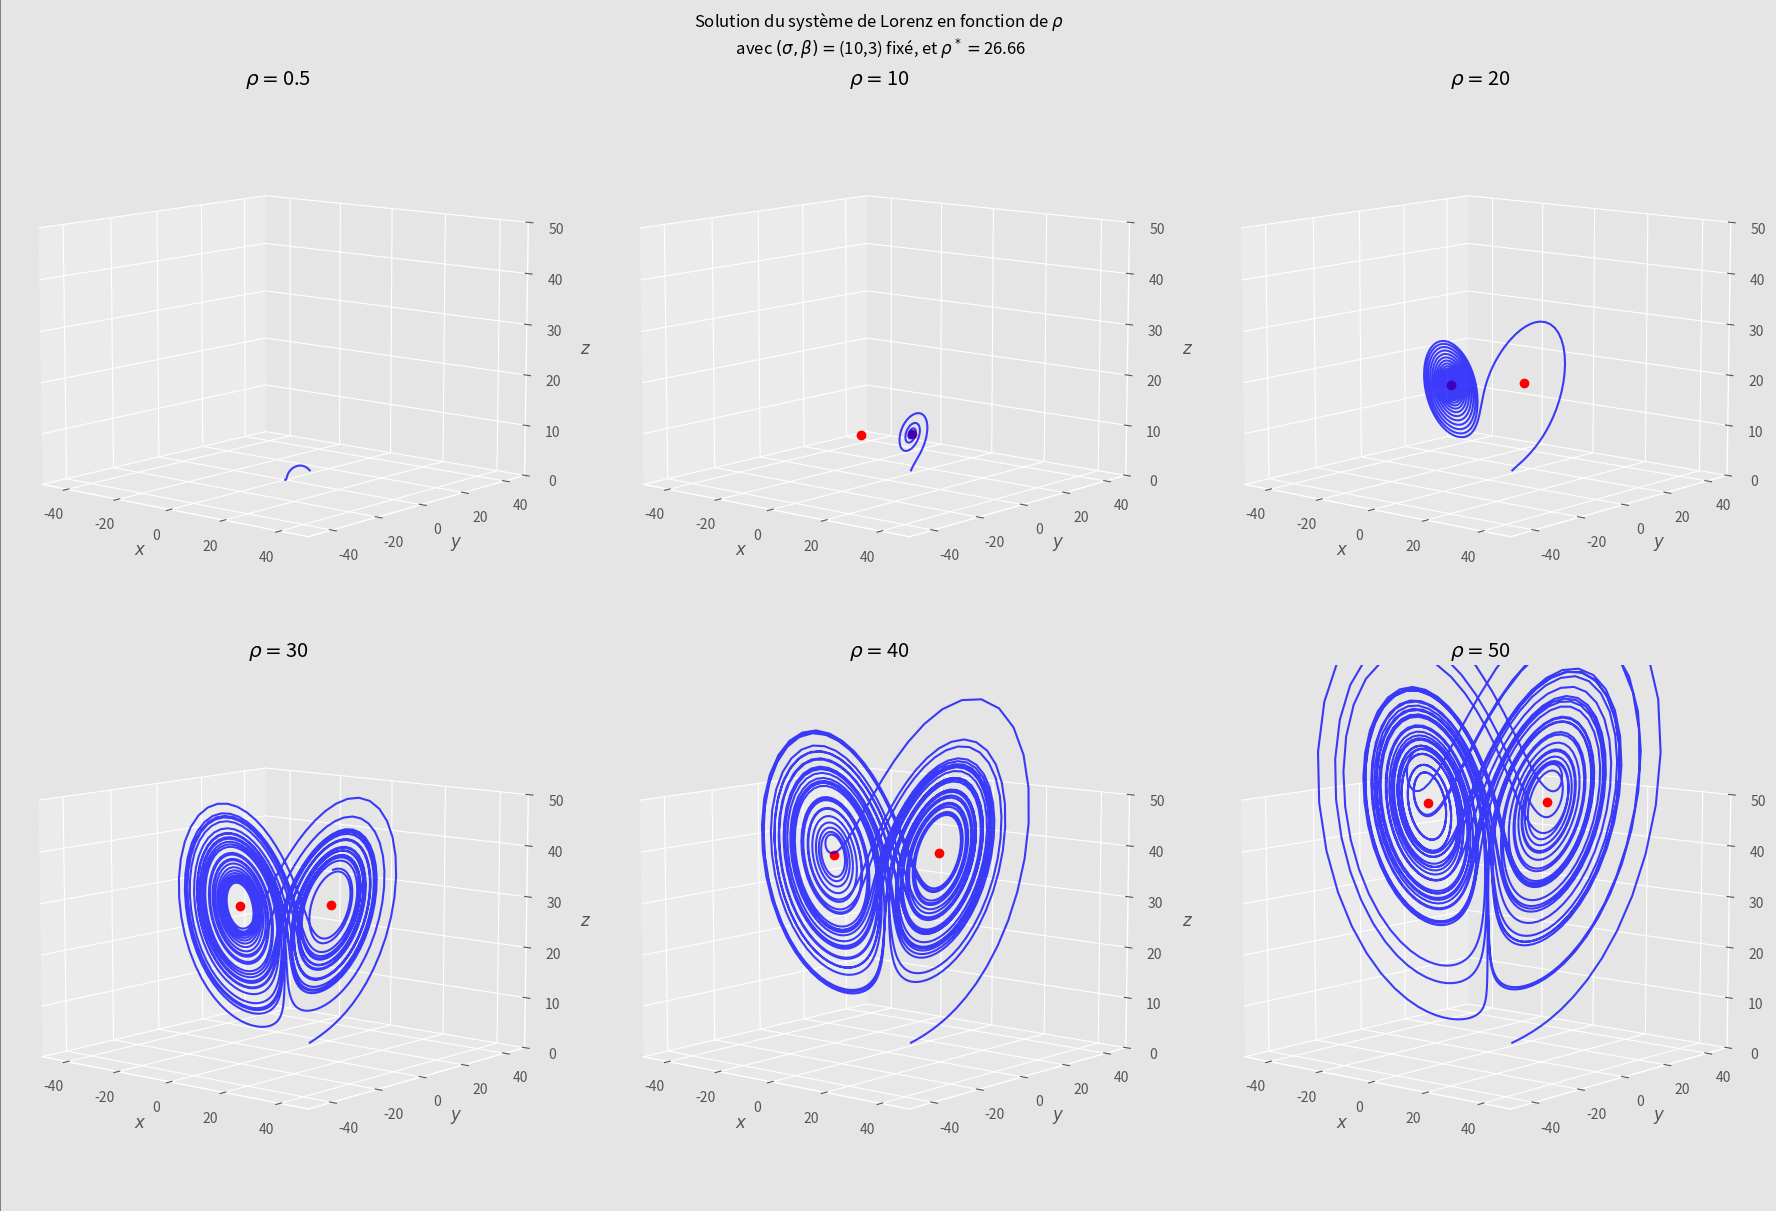

Reproduce this figure in Python.
import numpy as np
from matplotlib import pyplot as plt


sigma,beta = 10,3
rhoStar =  sigma*((sigma + beta + 3)/(sigma - beta -1))
rhol = [.5,10,20,30,40,50]
C1 = [6,4,2]

Splus = lambda rho : [np.sqrt(beta*(rho - 1)),np.sqrt(beta*(rho - 1)),rho-1]
Smoins = lambda rho : [-np.sqrt(beta*(rho - 1)),-np.sqrt(beta*(rho - 1)),rho-1]

#data
def Lorenz(t,X):
    Xout = np.zeros(3)
    Xout[0] = sigma*(X[1] - X[0])
    Xout[1] = rho*X[0] - X[1] - X[0]*X[2]
    Xout[2] = X[0]*X[1] - beta*X[2]
    return Xout

def RK4(tn,h,Y:np.array,f):
    k1 = f(tn,Y)
    k2 = f(tn + (h/2),Y + (h/2)*k1)
    k3 = f(tn + (h/2),Y + (h/2)*k2)
    k4 = f(tn + h, Y + h*k3)
    Yout = Y + (h/6)*(k1 + 2*k2 + 2*k3 + k4)
    return np.array(Yout)

Total = 30
h = .01
nbInterv = int(Total/h)
DATA = np.array([np.zeros((nbInterv,3)) for i in range(len(rhol))])
DATA[:,0] = [C1,C1,C1,C1,C1,C1]

for r in range(len(rhol)):
    rho = rhol[r]
    for i in range(1,nbInterv):
        Yout = RK4(i*h,h,DATA[r,i-1],Lorenz)
        DATA[r,i] = Yout

plt.style.use('ggplot')
# fig = plt.figure(figsize=(9,6),  facecolor= '#E5E5E5')
# axs = fig.add_subplot((3,2))
fig,axs = plt.subplots(2,3,figsize=(18,12),layout = 'constrained', subplot_kw={'projection': '3d'},facecolor= '#E5E5E5', linewidth = .5)

i = 0
for ax in axs.flat:
    rho = rhol[i]
    #camera (ax)
    ax.azim = -50
    ax.elev = 10

    #plot lims
    ax.set_xlim(-50,50)
    ax.set_ylim(-50,50)
    ax.set_zlim(0,50)
    #
    fig.suptitle(f"Solution du système de Lorenz en fonction de $\\rho$ \n avec $(\\sigma,\\beta)=$({sigma},{beta}) fixé, et $\\rho^*=${((rhoStar*100)//1)/100} ")
    ax.set_xlabel(r'$x$')
    ax.set_ylabel(r'$y$')
    ax.set_zlabel(r'$z$')
    ax.set_title(f"$\\rho=${rho}")
    #equilibrium
    try:
        ax.plot(Splus(rho)[0],Splus(rho)[1],Splus(rho)[2],'ro')
        ax.plot(Smoins(rho)[0],Smoins(rho)[1],Smoins(rho)[2],'ro')
    except:
        print('Root')
    ax.plot(DATA[i,:,0],DATA[i,:,1],DATA[i,:,2],color = '#0000FF', alpha=.75)
    i += 1

plt.show()